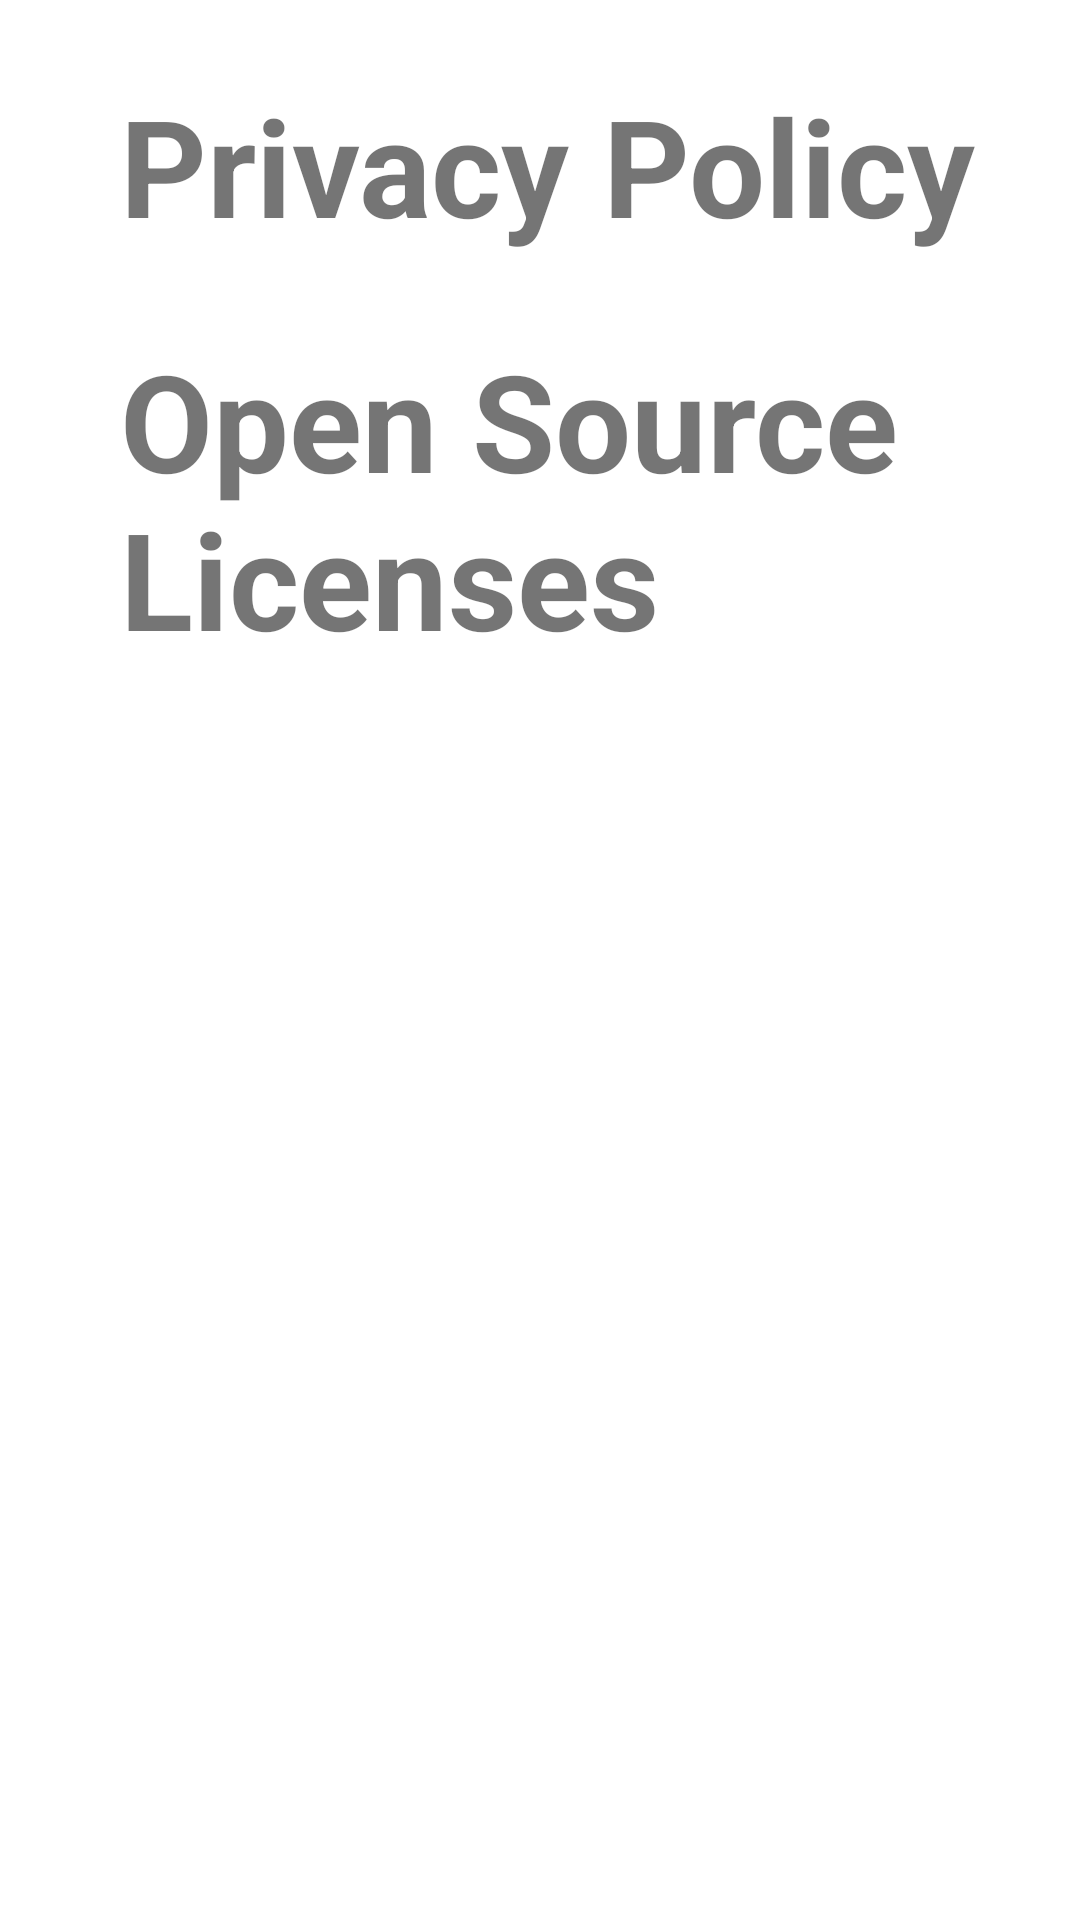

This screen was rendered from an Android layout file. Write that file and the resources it references.
<!-- AndroidManifest.xml: application theme AppTheme -->
<!-- res/layout/activity_settings.xml -->
<?xml version="1.0" encoding="utf-8"?>
<androidx.constraintlayout.widget.ConstraintLayout xmlns:android="http://schemas.android.com/apk/res/android"
    android:layout_width="match_parent"
    android:layout_height="match_parent"
    xmlns:app="http://schemas.android.com/apk/res-auto">

    <TextView
        android:id="@+id/privacy_text"
        android:layout_width="wrap_content"
        android:layout_height="wrap_content"
        android:layout_marginStart="@dimen/privacy_pol_text_start"
        android:layout_marginTop="@dimen/privacy_pol_text_top"
        android:textSize="@dimen/privacy_pol_set_text"
        android:textStyle="bold"
        android:focusable="false"
        android:text="@string/privacy_policy_settings"
        app:layout_constraintTop_toTopOf="parent"
        app:layout_constraintLeft_toLeftOf="parent"
        app:layout_constraintStart_toStartOf="parent"
         />

    <TextView
        android:id="@+id/open_licenses_text"
        android:layout_width="wrap_content"
        android:layout_height="wrap_content"
        android:layout_marginStart="@dimen/privacy_pol_text_start"
        android:layout_marginTop="@dimen/privacy_pol_text_top"
        android:textSize="@dimen/privacy_pol_set_text"
        android:textStyle="bold"
        android:focusable="false"
        android:text="@string/open_source_licenses_settings"
        app:layout_constraintLeft_toLeftOf="parent"
        app:layout_constraintStart_toStartOf="parent"
        app:layout_constraintTop_toBottomOf="@id/privacy_text"
        />


</androidx.constraintlayout.widget.ConstraintLayout>
<!-- resources referenced by this layout -->
<resources>
  <dimen name="privacy_pol_set_text">45sp</dimen>
  <dimen name="privacy_pol_text_start">40dp</dimen>
  <dimen name="privacy_pol_text_top">25dp</dimen>
  <string name="open_source_licenses_settings">Open Source Licenses</string>
  <string name="privacy_policy_settings">Privacy Policy</string>
  <style name="AppTheme" parent="Theme.MaterialComponents.Light.DarkActionBar">
          
          <item name="colorPrimary">@color/colorPrimary</item>
          <item name="colorPrimaryDark">@color/colorPrimaryDark</item>
          <item name="colorAccent">@color/colorAccent</item>
          <item name="android:textStyle">bold</item>
          <item name="android:textSize">@dimen/menu_text_size</item>
          <item name="android:actionButtonStyle">@style/AppBarButtonStyle</item>
          <item name="actionButtonStyle">@style/AppBarButtonStyle</item>
      </style>
  <color name="colorPrimary">#008577</color>
  <color name="colorPrimaryDark">#00574B</color>
  <color name="colorAccent">#D81B60</color>
  <dimen name="menu_text_size">20sp</dimen>
  <style name="AppBarButtonStyle" parent="Widget.AppCompat.ActionButton">
          <item name="android:minWidth">30dp</item>
          <item name="android:maxWidth">48dp</item>
          <item name="android:width">38dp</item>
      </style>
</resources>
